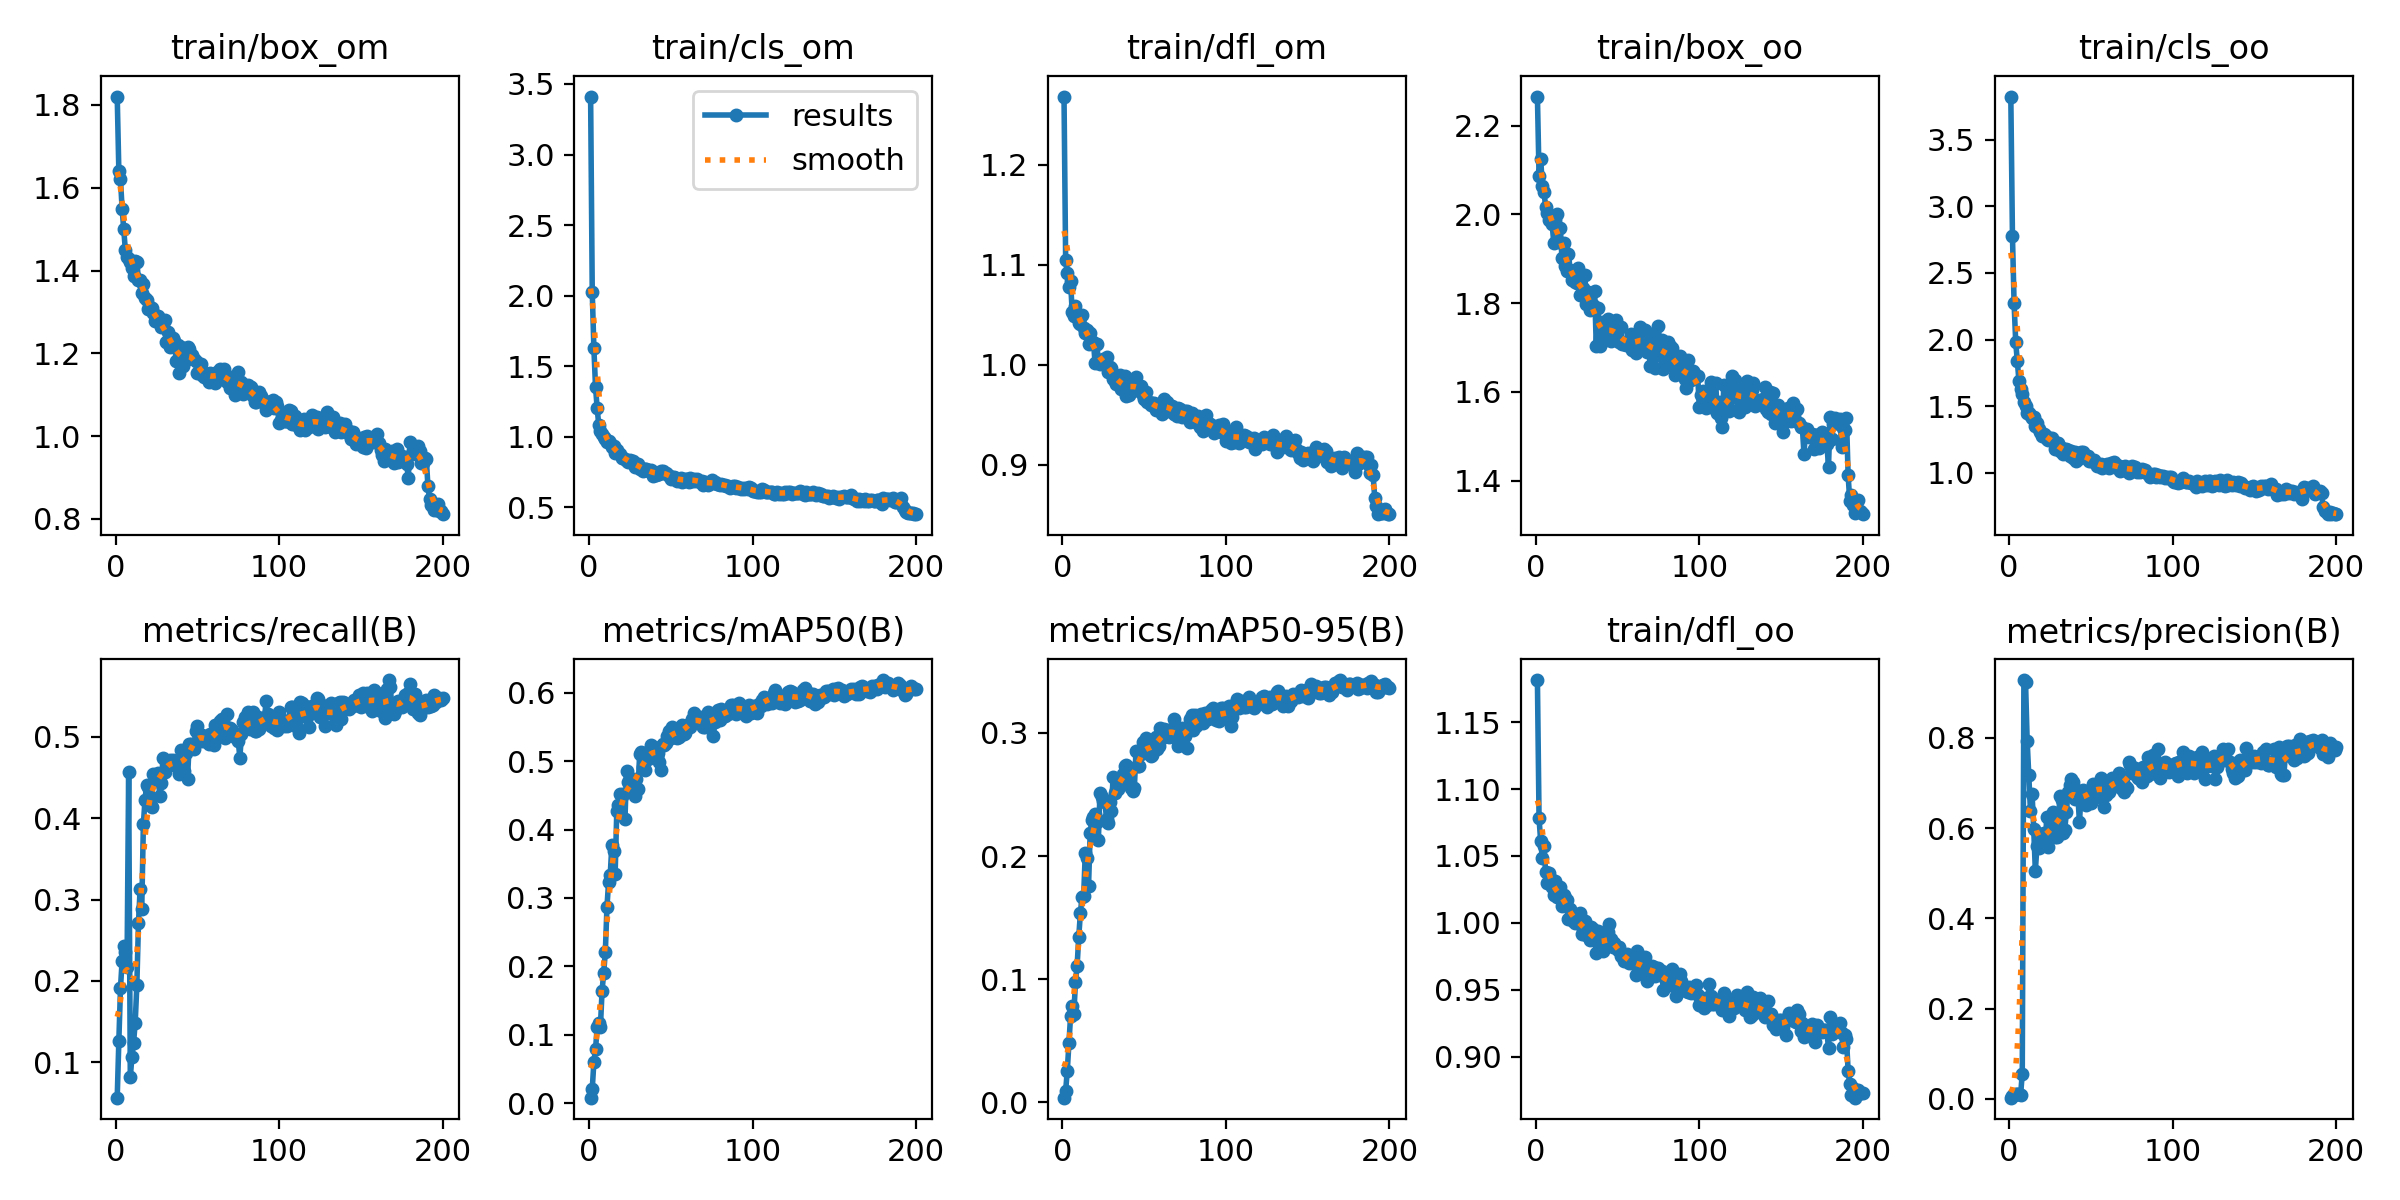

The table this chart was drawn from, first rows:
epoch, train/box_om, train/cls_om, train/dfl_om, train/box_oo, train/cls_oo, train/dfl_oo, metrics/precision(B), metrics/recall(B), metrics/mAP50(B), metrics/mAP50-95(B), val/box_om, val/cls_om, val/dfl_om, val/box_oo, val/cls_oo, val/dfl_oo, lr/pg0, lr/pg1, lr/pg2
1, 1.82, 3.411, 1.268, 2.266, 3.823, 1.181, 0.00245, 0.0568, 0.00825, 0.00391, 2.625, 3.564, 1.367, 2.868, 4.125, 1.276, 0.09208, 8e-05, 8e-05
2, 1.64, 2.025, 1.104, 2.087, 2.778, 1.078, 0.00547, 0.1267, 0.0209, 0.00944, 2.551, 3.457, 1.57, 2.69, 4.075, 1.397, 0.08317, 0.0001692, 0.0001692
3, 1.62, 1.625, 1.091, 2.126, 2.272, 1.061, 0.00825, 0.1913, 0.06059, 0.02586, 2.293, 3.343, 1.404, 2.552, 3.982, 1.271, 0.07426, 0.0002574, 0.0002574
4, 1.549, 1.352, 1.078, 2.064, 1.98, 1.048, 0.0097, 0.2249, 0.07883, 0.04842, 1.628, 3.459, 1.142, 2.084, 4.057, 1.084, 0.06535, 0.0003448, 0.0003448
5, 1.5, 1.201, 1.083, 2.052, 1.838, 1.057, 0.01047, 0.2427, 0.1108, 0.07001, 1.592, 3.299, 1.105, 2.085, 3.815, 1.059, 0.05643, 0.0004313, 0.0004313
6, 1.449, 1.079, 1.053, 2.018, 1.688, 1.038, 0.01018, 0.2361, 0.118, 0.07869, 1.589, 3.262, 1.105, 2.043, 3.795, 1.06, 0.04752, 0.0005169, 0.0005169
7, 1.433, 1.039, 1.049, 2.003, 1.628, 1.03, 0.00939, 0.2172, 0.1119, 0.07199, 1.675, 3.251, 1.171, 2.036, 3.885, 1.06, 0.0386, 0.0006016, 0.0006016
8, 1.428, 1.02, 1.059, 1.988, 1.592, 1.037, 0.05588, 0.456, 0.1644, 0.09739, 1.646, 2.893, 1.099, 2.112, 3.398, 1.05, 0.02968, 0.0006854, 0.0006854
9, 1.422, 0.9961, 1.048, 1.993, 1.533, 1.034, 0.928, 0.08262, 0.1905, 0.1107, 1.657, 2.356, 1.093, 2.109, 2.9, 1.028, 0.02077, 0.0007683, 0.0007683
10, 1.407, 0.9815, 1.042, 1.978, 1.503, 1.027, 0.9236, 0.1071, 0.2214, 0.1341, 1.563, 2.215, 1.066, 2.038, 2.788, 1.012, 0.01185, 0.0008504, 0.0008504
11, 1.387, 0.959, 1.04, 1.936, 1.45, 1.02, 0.7928, 0.1243, 0.2872, 0.1534, 1.615, 2.263, 1.088, 2.007, 2.752, 1.031, 0.002932, 0.0009315, 0.0009315
12, 1.424, 0.9709, 1.049, 1.988, 1.446, 1.032, 0.718, 0.1488, 0.3236, 0.1671, 1.603, 1.813, 1.101, 2.013, 2.242, 1.031, 0.0009455, 0.0009455, 0.0009455
13, 1.422, 0.9536, 1.036, 2.001, 1.433, 1.019, 0.6385, 0.1949, 0.334, 0.1674, 1.558, 1.522, 1.1, 2.039, 1.958, 1.072, 0.0009455, 0.0009455, 0.0009455
14, 1.376, 0.9263, 1.032, 1.937, 1.41, 1.02, 0.6758, 0.2713, 0.3777, 0.2022, 1.554, 1.305, 1.127, 1.992, 1.934, 1.051, 0.0009406, 0.0009406, 0.0009406
15, 1.378, 0.9337, 1.035, 1.969, 1.421, 1.027, 0.5978, 0.3129, 0.3692, 0.1984, 1.545, 1.238, 1.117, 1.988, 1.802, 1.061, 0.0009357, 0.0009357, 0.0009357
16, 1.345, 0.8861, 1.021, 1.902, 1.353, 1.012, 0.5056, 0.2888, 0.3356, 0.1757, 1.533, 1.49, 1.104, 2.049, 1.875, 1.077, 0.0009307, 0.0009307, 0.0009307
17, 1.368, 0.905, 1.032, 1.937, 1.372, 1.021, 0.5602, 0.3927, 0.4269, 0.2186, 1.482, 1.073, 1.038, 1.965, 1.488, 1.03, 0.0009258, 0.0009258, 0.0009258
18, 1.333, 0.8821, 1.023, 1.883, 1.333, 1.018, 0.5568, 0.4227, 0.4352, 0.2295, 1.452, 1.018, 1.044, 1.942, 1.432, 1.021, 0.0009208, 0.0009208, 0.0009208
19, 1.329, 0.8738, 1.023, 1.873, 1.303, 1.017, 0.5865, 0.441, 0.452, 0.2317, 1.417, 0.9494, 1.03, 1.972, 1.356, 1.031, 0.0009158, 0.0009158, 0.0009158
20, 1.307, 0.8463, 1.002, 1.91, 1.28, 1.003, 0.5851, 0.4384, 0.4496, 0.2343, 1.414, 0.9337, 1.034, 1.936, 1.343, 1.026, 0.0009109, 0.0009109, 0.0009109
21, 1.311, 0.8457, 1.021, 1.875, 1.29, 1.011, 0.5896, 0.4207, 0.4523, 0.2279, 1.443, 0.9661, 1.045, 2.003, 1.473, 1.033, 0.0009059, 0.0009059, 0.0009059
22, 1.308, 0.8424, 1.005, 1.852, 1.284, 1.003, 0.5634, 0.4131, 0.4154, 0.2131, 1.479, 1.008, 1.07, 2.02, 1.519, 1.066, 0.000901, 0.000901, 0.000901
23, 1.298, 0.8244, 1.001, 1.855, 1.252, 1.001, 0.6239, 0.4535, 0.4861, 0.2511, 1.408, 0.9051, 1.028, 1.933, 1.327, 1.02, 0.0008961, 0.0008961, 0.0008961
24, 1.278, 0.8211, 1.003, 1.848, 1.247, 1, 0.557, 0.4525, 0.4692, 0.2482, 1.392, 0.8915, 1.039, 1.914, 1.327, 1.023, 0.0008911, 0.0008911, 0.0008911
25, 1.291, 0.8312, 1.006, 1.845, 1.263, 1.003, 0.5888, 0.4503, 0.4748, 0.2449, 1.367, 0.888, 1.016, 1.936, 1.291, 1.012, 0.0008862, 0.0008862, 0.0008862
26, 1.29, 0.8209, 1.001, 1.88, 1.263, 1.003, 0.6149, 0.4549, 0.4731, 0.2442, 1.441, 0.9234, 1.05, 1.948, 1.294, 1.03, 0.0008812, 0.0008812, 0.0008812
27, 1.276, 0.8231, 1.007, 1.818, 1.241, 1.007, 0.6348, 0.4268, 0.4574, 0.23, 1.418, 0.9497, 1.047, 1.976, 1.347, 1.035, 0.0008762, 0.0008762, 0.0008762
28, 1.264, 0.7871, 0.9927, 1.817, 1.18, 0.9915, 0.5799, 0.4436, 0.4489, 0.227, 1.395, 0.8981, 1.038, 1.94, 1.264, 1.022, 0.0008713, 0.0008713, 0.0008713
29, 1.266, 0.8077, 0.9979, 1.834, 1.225, 0.9956, 0.5799, 0.4734, 0.4746, 0.2436, 1.369, 0.8738, 1.023, 1.917, 1.265, 1.026, 0.0008663, 0.0008663, 0.0008663
30, 1.281, 0.8055, 0.9964, 1.863, 1.223, 1.002, 0.604, 0.4564, 0.4598, 0.2365, 1.383, 0.8878, 1.037, 1.93, 1.271, 1.033, 0.0008614, 0.0008614, 0.0008614
31, 1.227, 0.7698, 0.9854, 1.798, 1.167, 0.9911, 0.6713, 0.4703, 0.5107, 0.264, 1.3, 0.8275, 1.001, 1.89, 1.22, 1.017, 0.0008565, 0.0008565, 0.0008565
32, 1.251, 0.7768, 0.9836, 1.825, 1.186, 0.9907, 0.6631, 0.4652, 0.5132, 0.2509, 1.364, 0.8173, 1.021, 2.005, 1.238, 1.022, 0.0008515, 0.0008515, 0.0008515
33, 1.214, 0.7582, 0.9808, 1.784, 1.144, 0.9872, 0.5891, 0.4713, 0.4911, 0.2532, 1.338, 0.8233, 1.006, 1.893, 1.253, 1.015, 0.0008465, 0.0008465, 0.0008465
34, 1.225, 0.7713, 0.9876, 1.799, 1.168, 0.9973, 0.5966, 0.4659, 0.4863, 0.2547, 1.322, 0.8551, 1.016, 1.887, 1.278, 1.014, 0.0008416, 0.0008416, 0.0008416
35, 1.237, 0.7731, 0.9897, 1.796, 1.182, 0.9953, 0.636, 0.4715, 0.5042, 0.2605, 1.339, 0.809, 1.031, 1.885, 1.216, 1.028, 0.0008366, 0.0008366, 0.0008366
36, 1.229, 0.7648, 0.9756, 1.827, 1.175, 0.9879, 0.6808, 0.4646, 0.5028, 0.2594, 1.334, 0.8614, 1.014, 1.88, 1.238, 1.016, 0.0008317, 0.0008317, 0.0008317
37, 1.182, 0.7532, 0.9754, 1.703, 1.129, 0.9773, 0.6948, 0.4675, 0.5146, 0.2665, 1.364, 0.8171, 1.046, 1.888, 1.247, 1.02, 0.0008268, 0.0008268, 0.0008268
38, 1.221, 0.7607, 0.9887, 1.789, 1.164, 0.994, 0.7078, 0.4693, 0.5242, 0.2727, 1.318, 0.7663, 1.006, 1.886, 1.15, 1.012, 0.0008218, 0.0008218, 0.0008218
39, 1.152, 0.72, 0.9686, 1.703, 1.109, 0.981, 0.7014, 0.4543, 0.5116, 0.2741, 1.319, 0.789, 1.008, 1.845, 1.19, 1.003, 0.0008169, 0.0008169, 0.0008169
40, 1.215, 0.7481, 0.986, 1.757, 1.155, 0.9883, 0.6652, 0.4835, 0.5206, 0.2721, 1.31, 0.8249, 1.001, 1.857, 1.261, 1.022, 0.0008119, 0.0008119, 0.0008119
41, 1.168, 0.7246, 0.9703, 1.714, 1.089, 0.9787, 0.6728, 0.4735, 0.5196, 0.2666, 1.324, 0.8138, 1.023, 1.887, 1.201, 1.014, 0.0008069, 0.0008069, 0.0008069
42, 1.187, 0.7317, 0.977, 1.721, 1.104, 0.9875, 0.6699, 0.4575, 0.5117, 0.2555, 1.373, 0.8163, 1.022, 1.931, 1.203, 1.009, 0.000802, 0.000802, 0.000802
43, 1.184, 0.7373, 0.9735, 1.741, 1.118, 0.9827, 0.6126, 0.4799, 0.499, 0.2524, 1.373, 0.8074, 1.015, 1.925, 1.193, 1.008, 0.000797, 0.000797, 0.000797
44, 1.216, 0.7583, 0.985, 1.763, 1.156, 0.9933, 0.6819, 0.4485, 0.4875, 0.255, 1.36, 0.8553, 1.018, 1.902, 1.237, 1.02, 0.0007921, 0.0007921, 0.0007921
45, 1.21, 0.756, 0.9873, 1.754, 1.159, 0.9989, 0.685, 0.4905, 0.5254, 0.2848, 1.303, 0.7611, 1, 1.877, 1.141, 1.008, 0.0007872, 0.0007872, 0.0007872
46, 1.191, 0.7423, 0.9763, 1.716, 1.135, 0.9882, 0.6784, 0.4909, 0.5232, 0.2733, 1.287, 0.7996, 0.9891, 1.862, 1.174, 0.9945, 0.0007822, 0.0007822, 0.0007822
47, 1.196, 0.739, 0.9757, 1.742, 1.11, 0.9819, 0.6514, 0.4886, 0.5263, 0.2728, 1.288, 0.7903, 0.987, 1.859, 1.158, 0.9969, 0.0007772, 0.0007772, 0.0007772
48, 1.187, 0.7364, 0.9786, 1.735, 1.124, 0.985, 0.6818, 0.4844, 0.5372, 0.2827, 1.314, 0.783, 0.9985, 1.862, 1.136, 1.004, 0.0007723, 0.0007723, 0.0007723
49, 1.183, 0.7222, 0.9696, 1.762, 1.087, 0.9818, 0.6811, 0.5064, 0.5434, 0.2927, 1.263, 0.7389, 0.9829, 1.799, 1.099, 0.9899, 0.0007673, 0.0007673, 0.0007673
50, 1.153, 0.7023, 0.9659, 1.717, 1.087, 0.9799, 0.6553, 0.5127, 0.5345, 0.2872, 1.278, 0.7688, 0.9885, 1.822, 1.121, 0.9932, 0.0007624, 0.0007624, 0.0007624
51, 1.156, 0.7105, 0.9726, 1.713, 1.092, 0.9821, 0.6984, 0.5008, 0.5498, 0.2954, 1.28, 0.7582, 0.9898, 1.811, 1.099, 0.9934, 0.0007575, 0.0007575, 0.0007575
52, 1.174, 0.7132, 0.9633, 1.746, 1.097, 0.9751, 0.6924, 0.4951, 0.5461, 0.2867, 1.303, 0.7782, 0.9937, 1.821, 1.15, 0.9917, 0.0007525, 0.0007525, 0.0007525
53, 1.147, 0.705, 0.9623, 1.709, 1.076, 0.9753, 0.6765, 0.5023, 0.5368, 0.2886, 1.267, 0.7486, 0.986, 1.798, 1.104, 0.9907, 0.0007476, 0.0007476, 0.0007476
54, 1.142, 0.6864, 0.9602, 1.708, 1.05, 0.9716, 0.6984, 0.494, 0.5344, 0.2815, 1.302, 0.7629, 0.9935, 1.847, 1.136, 0.9938, 0.0007426, 0.0007426, 0.0007426
55, 1.149, 0.6925, 0.9621, 1.707, 1.056, 0.9747, 0.6677, 0.4962, 0.5355, 0.2819, 1.284, 0.7871, 0.9911, 1.839, 1.148, 0.9994, 0.0007376, 0.0007376, 0.0007376
56, 1.15, 0.7038, 0.9617, 1.712, 1.067, 0.9768, 0.7117, 0.4966, 0.5501, 0.2911, 1.272, 0.7447, 0.9856, 1.828, 1.093, 0.9939, 0.0007327, 0.0007327, 0.0007327
57, 1.131, 0.678, 0.9548, 1.714, 1.038, 0.97, 0.7039, 0.4914, 0.5532, 0.2966, 1.268, 0.7127, 0.9842, 1.832, 1.067, 0.9974, 0.0007277, 0.0007277, 0.0007277
58, 1.153, 0.6874, 0.9556, 1.73, 1.054, 0.9712, 0.6468, 0.5038, 0.539, 0.2871, 1.258, 0.7704, 0.9834, 1.824, 1.106, 0.9944, 0.0007228, 0.0007228, 0.0007228
59, 1.139, 0.698, 0.9574, 1.694, 1.06, 0.9699, 0.6733, 0.4922, 0.5408, 0.2891, 1.251, 0.7337, 0.9729, 1.807, 1.093, 0.9816, 0.0007179, 0.0007179, 0.0007179
60, 1.15, 0.6992, 0.9578, 1.724, 1.064, 0.9707, 0.6993, 0.4891, 0.5533, 0.3038, 1.24, 0.7215, 0.967, 1.788, 1.064, 0.9835, 0.0007129, 0.0007129, 0.0007129
... 140 more rows
